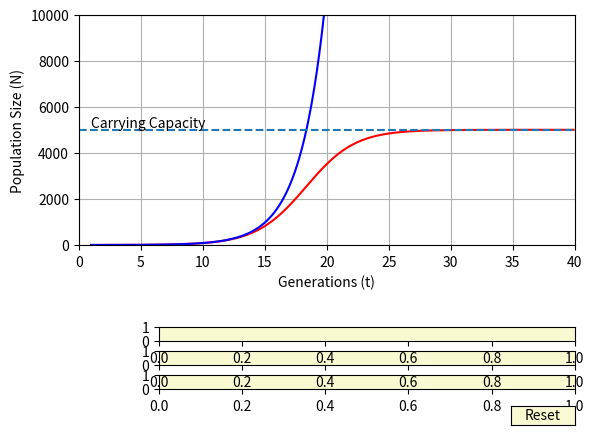

Here is the Python script that generated this plot: (Note: this script raises an exception after producing the figure.)
"""
written for python 3.5
[redacted]
(C) 2017
Creates an interactive chart showing how growth rate, initial population and carrying capacity
affect how a population grows over time.
"""

from scipy.stats import norm
import matplotlib.pyplot as plt
import matplotlib.lines as lin
import numpy as np
import math
from matplotlib.widgets import Slider, Button
from pprint import pprint as pp


def make_generations(rate, pop, K, gens, gen_rate, limit=True):
    """
    Generates the population history given the following parameters
    :param rate: the growth rate of the population (1.0 = doubling pop every generation)
    :param pop: the initial population count
    :param K: carrying capacity
    :param gens: number of generations to generate
    :param gen_rate: how many data points to generate per generation (1 = 1 point per gen, 0.1 = 10 points per gen)
    :param limit: is this population growth limited by space and food?
    :return: a list containing the population count through time
    """
    generations = []
    for i in gens:
        dN = rate*gen_rate * pop
        if limit:
            dN *= ((K-pop)/K)
        pop += dN
        generations.append(pop)
    return generations


# attempt to make the population history in a different way; didn't work
def make_gen2(rate, pop0, K, gens):
    expo = (-rate * gens)
    # print(expo)
    pop_size = [K/(1+((K/pop0)-1)*math.exp(i)) for i in expo]
    return pop_size


def update(val):
    """
    Updates the graph when one of the sliders changes
    :param val: not currently used
    :return: nothing, directly updates the graph
    """
    # round values from sliders to an appropriate number of decimal places
    K = round(sK.val,0)
    rate = round(srate.val, 2)
    pop0 = round(spop0.val, 0)

    # set the new location for the carrying capacity marker
    dotted.set_ydata([K])
    ann.set_x(1)
    ann.set_y(K+200)

    # generate and set the new population history for the limited and unlimited growth curves
    l_limit.set_ydata(make_generations(rate, pop0, K, t, gen_rate))
    l_nolimit.set_ydata(make_generations(rate, pop0, K, t, gen_rate, False))

    # draw the new graph
    fig.canvas.draw_idle()


# reset the sliders when called
def reset(event):
    sK.reset()
    srate.reset()
    spop0.reset()


K = 5000  # carrying capacity
rate = .5  # growth rate
end_point = 40  # max number of generations to simulate
gen_rate = .1  # how frequently calculation are made, smaller values == more frequently
pop0 = 1  # initial population (ignores the fact that 1 individual can't reproduce sexually unless they are hermaphroditic)
t = np.arange(1, end_point, gen_rate)  # generates a list containing the timepoints to generate population counts for
pop = make_generations(rate, pop0, K, t, gen_rate)  # population history with carrying capacity limit
pop_nl = make_generations(rate, pop0, K, t, gen_rate, False)  # population history without limit
# pp(pop)
axcolor = 'lightgoldenrodyellow'  # sets background color for sliders

fig, ax = plt.subplots()  # generate the base figure

l_limit, = plt.plot(t, pop, color='red')  # create the normal population history
l_nolimit, = plt.plot(t, pop_nl, color='blue')  # create the unlimited population history
# set axis labels
plt.xlabel('Generations (t)')
plt.ylabel('Population Size (N)')

plt.axis([0, end_point, 0, 10000])  # define range of x-axis (elem 0 and 1) and y-axis (elem 2 and 3)

# create the dotted line and annotation indicating the carrying capacity on the graph
dotted = plt.axhline([K], 0, end_point, linestyle='dashed')
ann = plt.annotate('Carrying Capacity', xy=(1, K*1.02))

plt.grid(True)  # turn on the gridlines for the chart area

plt.subplots_adjust(bottom=0.4)  # positioning the sliders correctly

# add the sliders to the plot
axK = plt.axes([0.25, 0.1, 0.65, 0.03], facecolor=axcolor)
axrate = plt.axes([0.25, 0.15, 0.65, 0.03], facecolor=axcolor)
axpop0 = plt.axes([0.25, 0.2, 0.65, 0.03], facecolor=axcolor)

# add reset button
resetax = plt.axes([0.8, 0.025, 0.1, 0.04])
button = Button(resetax, 'Reset', color=axcolor, hovercolor='0.975')
button.on_clicked(reset)

#  set initial values of the three sliders controlling the graph
sK = Slider(axK, 'Carrying capacity (K)', 500, 10000, K)
srate = Slider(axrate, 'Growth rate (r)', 0, 5.0, rate)
spop0 = Slider(axpop0, 'Initial population', 1, 100, pop0)

#  set what function to call when one of the sliders changes
sK.on_changed(update)
srate.on_changed(update)
spop0.on_changed(update)

# print(t)
# print(make_gen2(rate, pop0, K, t))
plt.show()  # display the chart
